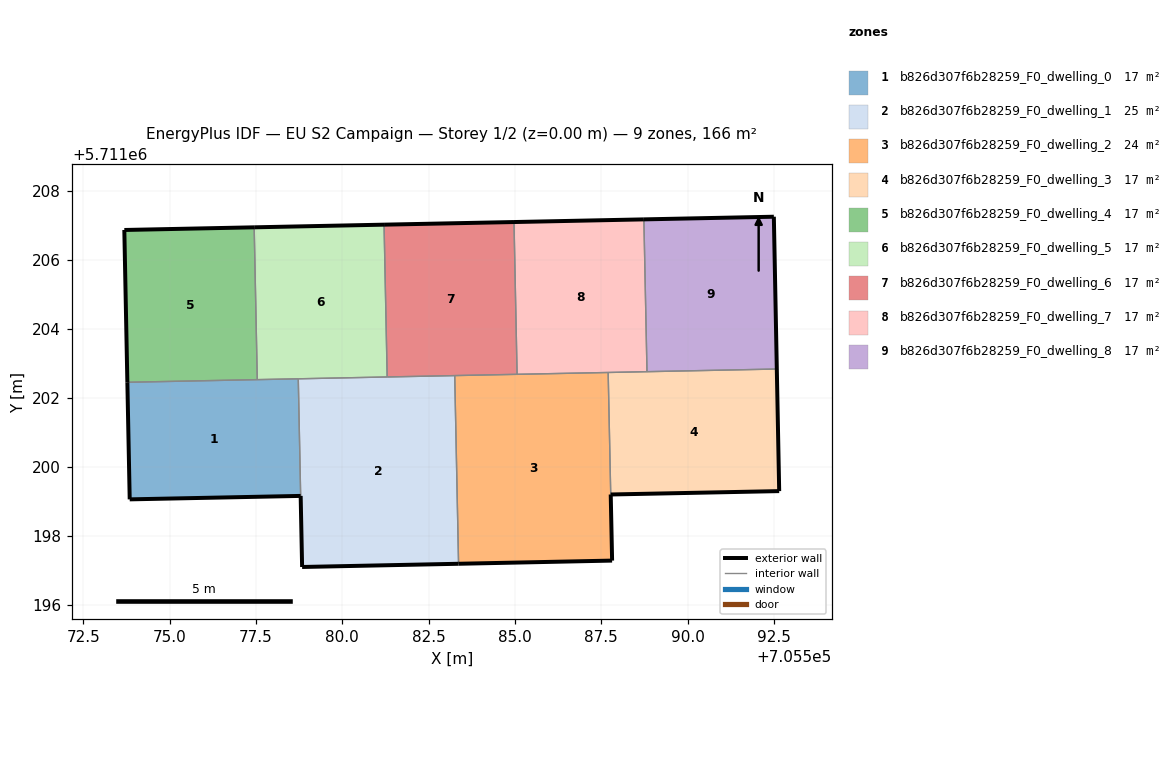
=== STOREY PLAN SPEC (per zone: floor XY polygon, exterior-wall plan segments, windows/doors) ===
zone 1: b826d307f6b28259_F0_dwelling_0  (16.8 m²)
  floor: (705578.80, 5711199.16) (705578.73, 5711202.55) (705573.78, 5711202.45) (705573.85, 5711199.06)
  exterior wall: (705578.80, 5711199.16) – (705573.85, 5711199.06)  [5.0 m]
  exterior wall: (705573.85, 5711199.06) – (705573.78, 5711202.45)  [3.4 m]
  interior walls: 3
zone 2: b826d307f6b28259_F0_dwelling_1  (24.7 m²)
  floor: (705583.37, 5711197.19) (705583.26, 5711202.64) (705578.73, 5711202.55) (705578.84, 5711197.10)
  exterior wall: (705583.37, 5711197.19) – (705578.84, 5711197.10)  [4.5 m]
  exterior wall: (705578.84, 5711197.10) – (705578.80, 5711199.16)  [2.1 m]
  interior walls: 4
zone 3: b826d307f6b28259_F0_dwelling_2  (24.2 m²)
  floor: (705587.81, 5711197.29) (705587.70, 5711202.73) (705583.26, 5711202.64) (705583.37, 5711197.19)
  exterior wall: (705587.81, 5711197.29) – (705583.37, 5711197.19)  [4.4 m]
  exterior wall: (705587.77, 5711199.20) – (705587.81, 5711197.29)  [1.9 m]
  interior walls: 4
zone 4: b826d307f6b28259_F0_dwelling_3  (17.3 m²)
  floor: (705592.65, 5711199.30) (705592.58, 5711202.83) (705587.70, 5711202.73) (705587.77, 5711199.20)
  exterior wall: (705592.58, 5711202.83) – (705592.65, 5711199.30)  [3.5 m]
  exterior wall: (705592.65, 5711199.30) – (705587.77, 5711199.20)  [4.9 m]
  interior walls: 3
zone 5: b826d307f6b28259_F0_dwelling_4  (16.6 m²)
  floor: (705577.54, 5711202.53) (705577.45, 5711206.93) (705573.69, 5711206.86) (705573.78, 5711202.45)
  exterior wall: (705573.78, 5711202.45) – (705573.69, 5711206.86)  [4.4 m]
  exterior wall: (705573.69, 5711206.86) – (705577.45, 5711206.93)  [3.8 m]
  interior walls: 2
zone 6: b826d307f6b28259_F0_dwelling_5  (16.6 m²)
  floor: (705581.30, 5711202.60) (705581.21, 5711207.01) (705577.45, 5711206.93) (705577.54, 5711202.53)
  exterior wall: (705577.45, 5711206.93) – (705581.21, 5711207.01)  [3.8 m]
  interior walls: 4
zone 7: b826d307f6b28259_F0_dwelling_6  (16.6 m²)
  floor: (705585.06, 5711202.68) (705584.97, 5711207.09) (705581.21, 5711207.01) (705581.30, 5711202.60)
  exterior wall: (705581.21, 5711207.01) – (705584.97, 5711207.09)  [3.8 m]
  interior walls: 4
zone 8: b826d307f6b28259_F0_dwelling_7  (16.6 m²)
  floor: (705588.82, 5711202.75) (705588.73, 5711207.17) (705584.97, 5711207.09) (705585.06, 5711202.68)
  exterior wall: (705584.97, 5711207.09) – (705588.73, 5711207.17)  [3.8 m]
  interior walls: 4
zone 9: b826d307f6b28259_F0_dwelling_8  (16.6 m²)
  floor: (705592.58, 5711202.83) (705592.50, 5711207.24) (705588.73, 5711207.17) (705588.82, 5711202.75)
  exterior wall: (705592.50, 5711207.24) – (705592.58, 5711202.83)  [4.4 m]
  exterior wall: (705588.73, 5711207.17) – (705592.50, 5711207.24)  [3.8 m]
  interior walls: 2

=== DERIVED (storey summary) ===
Building: EU S2 Campaign
Storey: 1 of 2  (floor level z = 0.00 m)
Storey gross floor area: 165.9 m²
Zones on this storey: 9
  - b826d307f6b28259_F0_dwelling_0: floor 16.8 m²; exterior wall 8.3 m (25.0 m²); WWR 0.0%
  - b826d307f6b28259_F0_dwelling_1: floor 24.7 m²; exterior wall 6.6 m (19.8 m²); WWR 0.0%
  - b826d307f6b28259_F0_dwelling_2: floor 24.2 m²; exterior wall 6.4 m (19.1 m²); WWR 0.0%
  - b826d307f6b28259_F0_dwelling_3: floor 17.3 m²; exterior wall 8.4 m (25.2 m²); WWR 0.0%
  - b826d307f6b28259_F0_dwelling_4: floor 16.6 m²; exterior wall 8.2 m (24.5 m²); WWR 0.0%
  - b826d307f6b28259_F0_dwelling_5: floor 16.6 m²; exterior wall 3.8 m (11.3 m²); WWR 0.0%
  - b826d307f6b28259_F0_dwelling_6: floor 16.6 m²; exterior wall 3.8 m (11.3 m²); WWR 0.0%
  - b826d307f6b28259_F0_dwelling_7: floor 16.6 m²; exterior wall 3.8 m (11.3 m²); WWR 0.0%
  - b826d307f6b28259_F0_dwelling_8: floor 16.6 m²; exterior wall 8.2 m (24.5 m²); WWR 0.0%
Zone adjacency (shared interzone walls):
  - b826d307f6b28259_F0_dwelling_0 ↔ b826d307f6b28259_F0_dwelling_1
  - b826d307f6b28259_F0_dwelling_0 ↔ b826d307f6b28259_F0_dwelling_4
  - b826d307f6b28259_F0_dwelling_0 ↔ b826d307f6b28259_F0_dwelling_5
  - b826d307f6b28259_F0_dwelling_1 ↔ b826d307f6b28259_F0_dwelling_2
  - b826d307f6b28259_F0_dwelling_1 ↔ b826d307f6b28259_F0_dwelling_5
  - b826d307f6b28259_F0_dwelling_1 ↔ b826d307f6b28259_F0_dwelling_6
  - b826d307f6b28259_F0_dwelling_2 ↔ b826d307f6b28259_F0_dwelling_3
  - b826d307f6b28259_F0_dwelling_2 ↔ b826d307f6b28259_F0_dwelling_6
  - b826d307f6b28259_F0_dwelling_2 ↔ b826d307f6b28259_F0_dwelling_7
  - b826d307f6b28259_F0_dwelling_3 ↔ b826d307f6b28259_F0_dwelling_7
  - b826d307f6b28259_F0_dwelling_3 ↔ b826d307f6b28259_F0_dwelling_8
  - b826d307f6b28259_F0_dwelling_4 ↔ b826d307f6b28259_F0_dwelling_5
  - b826d307f6b28259_F0_dwelling_5 ↔ b826d307f6b28259_F0_dwelling_6
  - b826d307f6b28259_F0_dwelling_6 ↔ b826d307f6b28259_F0_dwelling_7
  - b826d307f6b28259_F0_dwelling_7 ↔ b826d307f6b28259_F0_dwelling_8